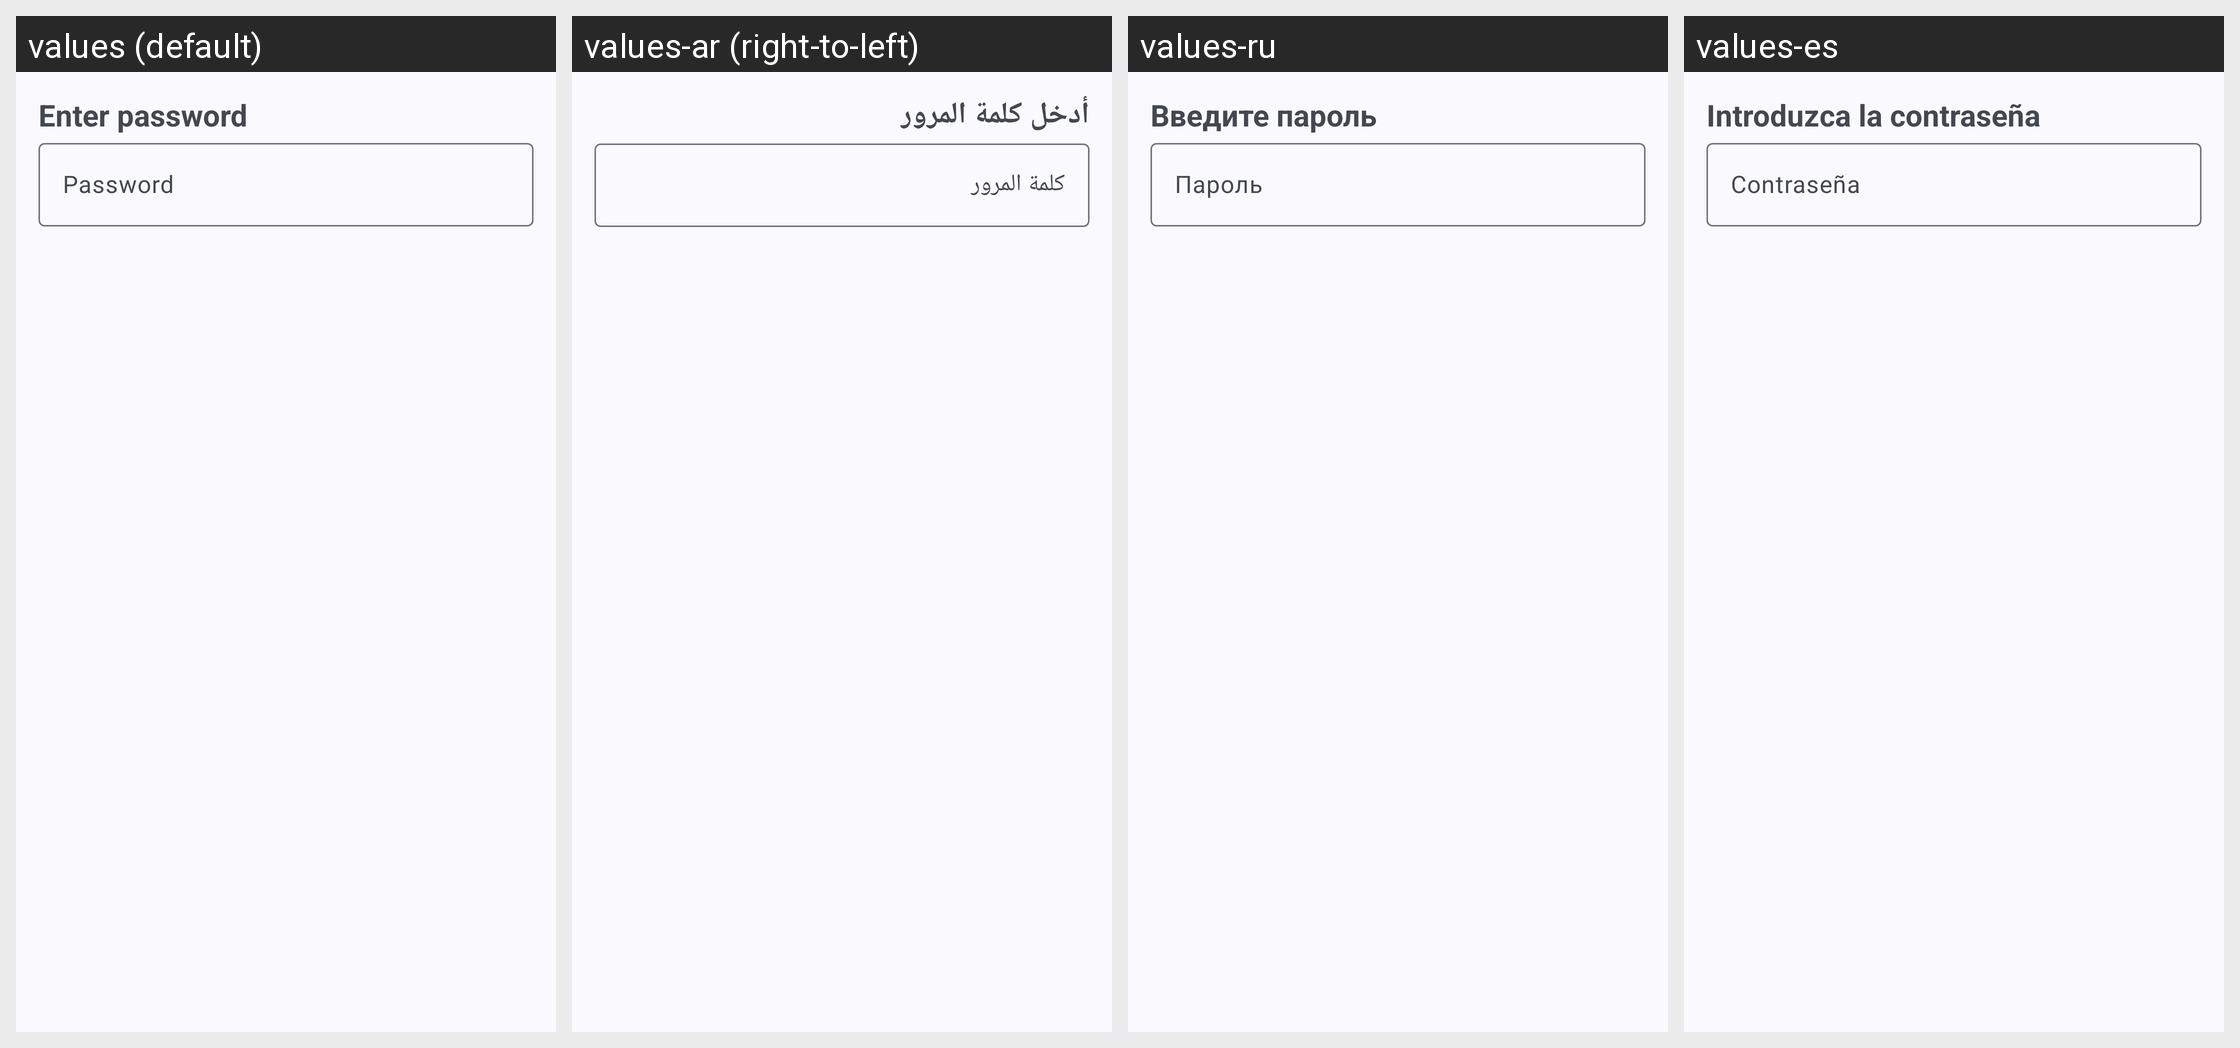

The Android screen above is rendered under several locales of the same app. Produce the string resources it draws, with the default and per-locale values.
Android screen res/layout/auth_credential.xml rendered under 4 locales, left to right: values (default), values-ar (right-to-left), values-ru, values-es. Device: Nexus 5 (rendered at 1080×1920; each locale shown at half size, 540×960, under a caption strip naming it); theme AppTheme.
Other locales in the repository, not shown: values-cs, values-de, values-fr, values-hr, values-nb-rNO, values-pt, values-pt-rBR, values-vi, values-zh-rCN, values-zh-rTW.
Strings drawn on this screen, with the default value and each locale's value (text and hints the layout hard-codes, and strings that could not be matched under every locale, appear in the picture but are not listed):

enter_password
  values: Enter password
  values-ar: أدخل كلمة المرور
  values-ru: Введите пароль
  values-es: Introduzca la contraseña

password
  values: Password
  values-ar: كلمة المرور
  values-ru: Пароль
  values-es: Contraseña
